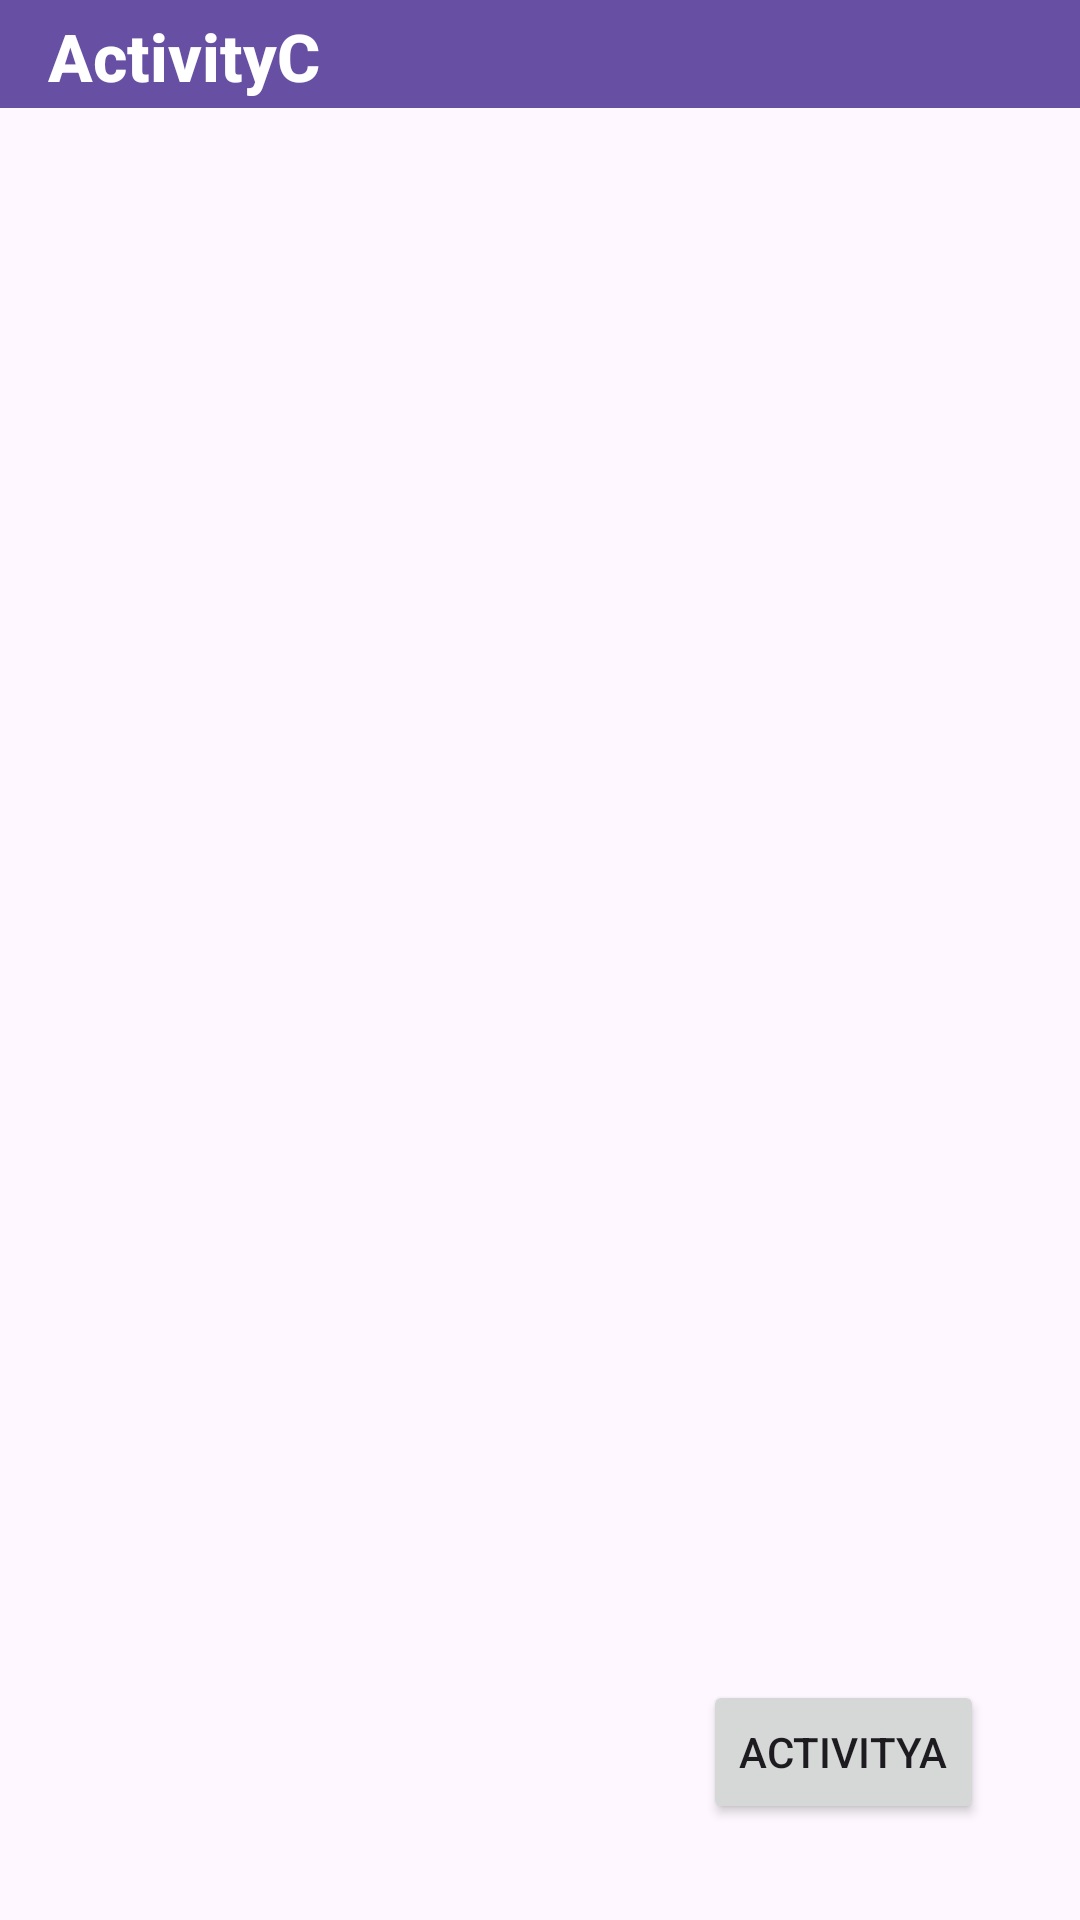

Write the Android layout XML for this screen, with the resource values it uses.
<!-- AndroidManifest.xml: application theme Theme.TaskAndBackStack -->
<!-- res/layout/activity_c.xml -->
<?xml version="1.0" encoding="utf-8"?>
<androidx.constraintlayout.widget.ConstraintLayout xmlns:android="http://schemas.android.com/apk/res/android"
    xmlns:app="http://schemas.android.com/apk/res-auto"
    xmlns:tools="http://schemas.android.com/tools"
    android:id="@+id/main"
    android:layout_width="match_parent"
    android:layout_height="match_parent"
    tools:context=".ActivityC">

    <Button
        android:id="@+id/activity_c_button"
        android:layout_width="wrap_content"
        android:layout_height="wrap_content"
        android:layout_marginEnd="32dp"
        android:layout_marginBottom="32dp"
        android:text="ActivityA"
        app:layout_constraintBottom_toBottomOf="parent"
        app:layout_constraintEnd_toEndOf="parent" />

    <com.google.android.material.appbar.MaterialToolbar
        android:layout_width="match_parent"
        android:layout_height="36dp"
        android:background="?attr/colorPrimary"
        app:layout_constraintEnd_toEndOf="parent"
        app:layout_constraintStart_toStartOf="parent"
        app:layout_constraintTop_toTopOf="parent"
        app:title="ActivityC"
        app:titleTextAppearance="@style/Toolbar.TitleText"
        app:titleTextColor="@android:color/white" />
</androidx.constraintlayout.widget.ConstraintLayout>
<!-- resources referenced by this layout -->
<resources>
  <style name="Toolbar.TitleText" parent="TextAppearance.Widget.AppCompat.Toolbar.Title">
          <item name="android:textSize">22sp</item>     
          <item name="android:textStyle">bold</item>    
      </style>
  <style name="Theme.TaskAndBackStack" parent="Base.Theme.TaskAndBackStack" />
  <style name="Base.Theme.TaskAndBackStack" parent="Theme.Material3.DayNight.NoActionBar">
          
          
      </style>
</resources>
